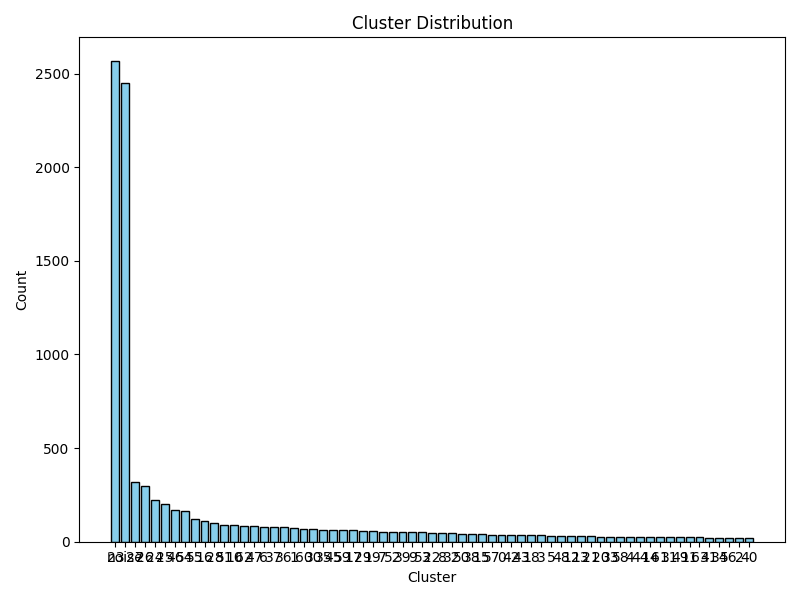

The data file committed next to this chart (first rows):
cluster, count
23, 2565
-1, 2450
27, 320
26, 298
24, 224
25, 202
46, 172
54, 163
55, 119
16, 109
28, 98
51, 91
10, 91
62, 85
47, 84
6, 80
37, 77
36, 76
1, 73
60, 70
30, 70
35, 65
45, 64
59, 64
17, 62
29, 58
19, 57
7, 53
52, 51
39, 51
9, 50
53, 50
22, 48
8, 47
32, 44
50, 42
38, 41
15, 40
57, 38
0, 38
42, 36
43, 35
18, 34
3, 34
5, 32
48, 29
12, 29
13, 28
21, 28
20, 27
33, 27
58, 26
4, 26
44, 26
14, 25
61, 25
31, 24
49, 24
11, 23
63, 23
... 5 more rows
